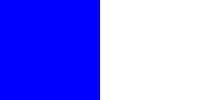
t = 0.00 s
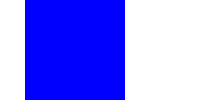
t = 0.05 s
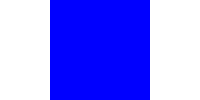
t = 0.10 s
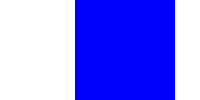
t = 0.15 s
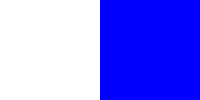
t = 0.20 s

The animated SVG that drew these frames (rendered in a browser with its animation timeline set to each time). Animation: 1 SMIL element (animateTransform=1); one cycle of 0.20 s.

<svg xmlns="http://www.w3.org/2000/svg" width="200" height="100">
  <rect width="100" height="100" fill="blue" transform="scale(0.5,0.5)">
    <animateTransform attributeName="transform" type="translate" from="0 0" to="100 0" dur="200ms" repeatCount="1" additive="replace" fill="freeze" />
  </rect>
</svg>
